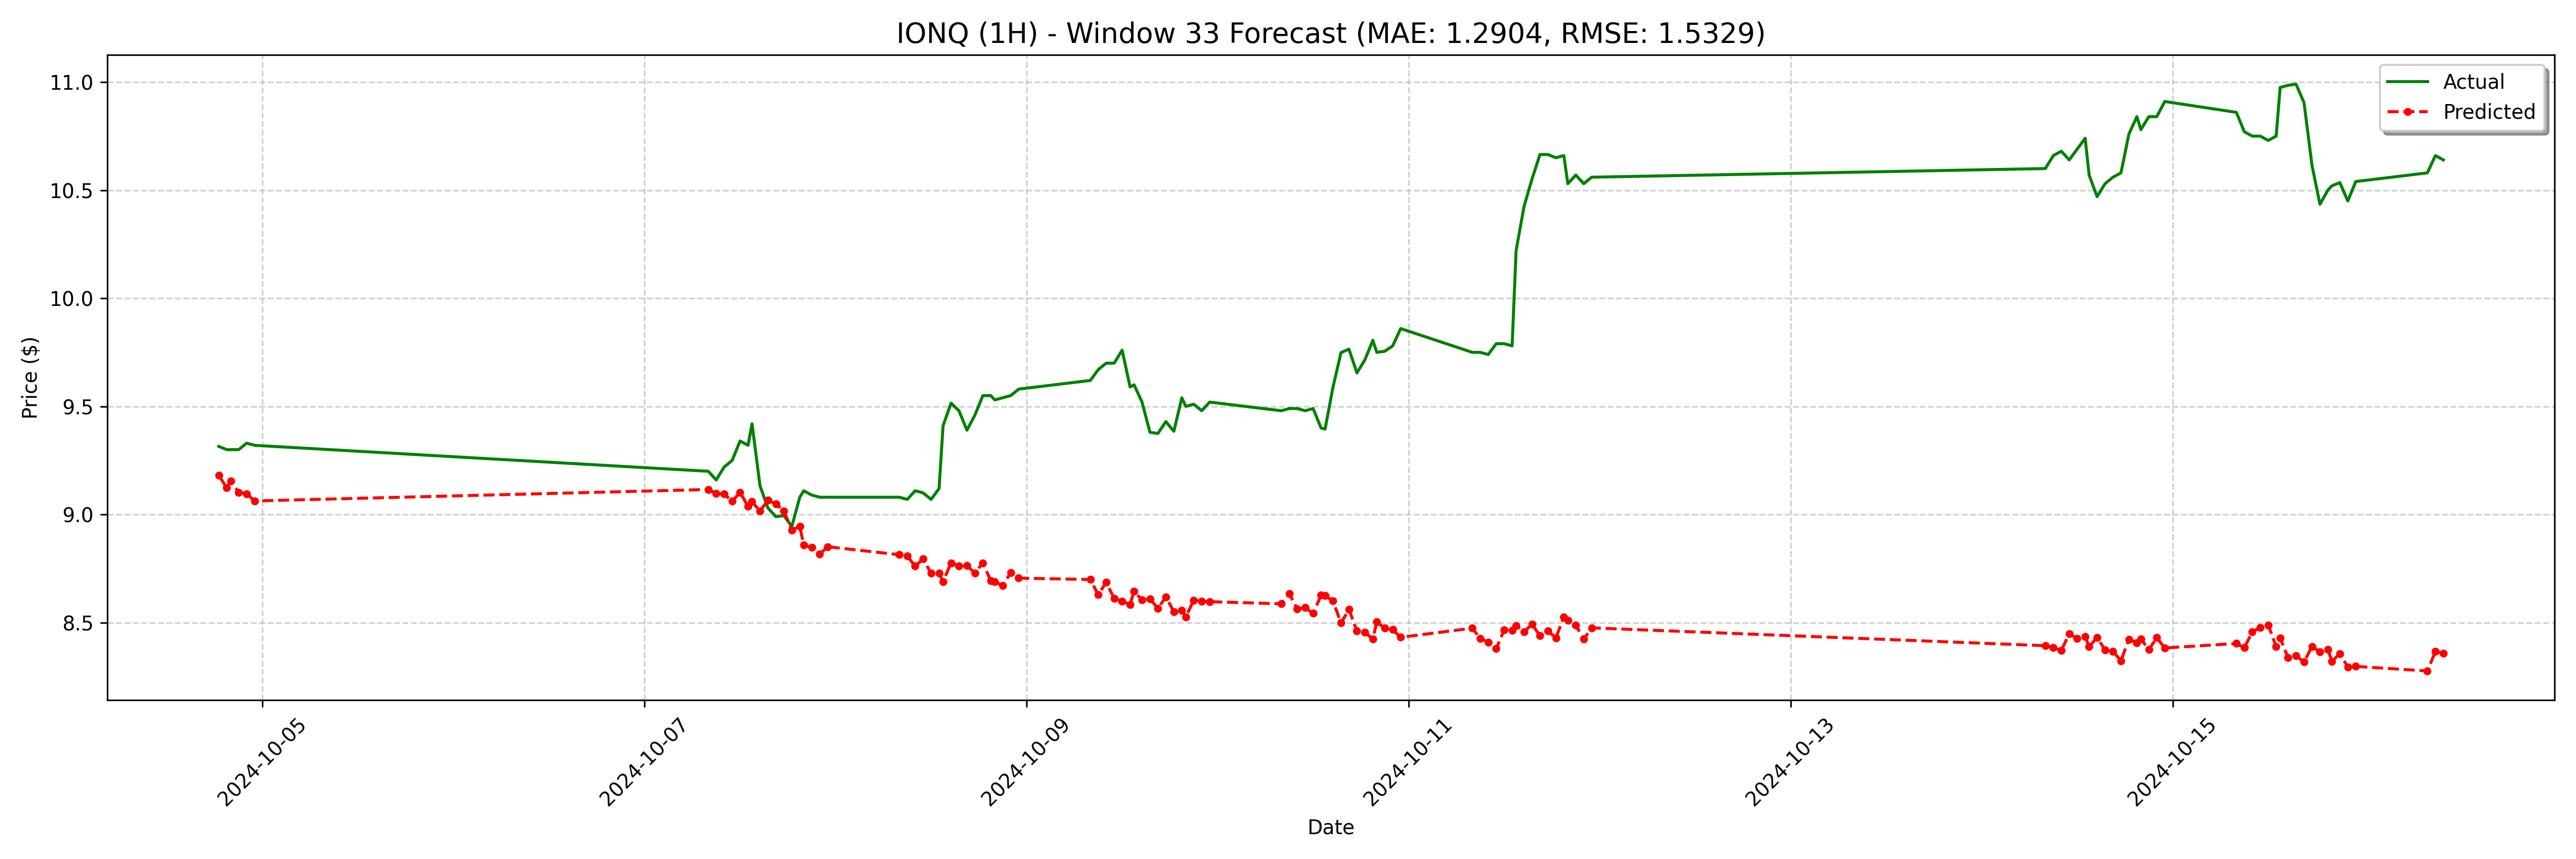

Source data for this figure (header and first rows):
date, actual, forecast
2024-10-04 18:30:00, 9.315, 9.181
2024-10-04 19:30:00, 9.3, 9.124
2024-10-04 20:00:00, 9.3, 9.156
2024-10-04 21:00:00, 9.3, 9.103
2024-10-04 22:00:00, 9.33, 9.096
2024-10-04 23:00:00, 9.32, 9.063
2024-10-07 08:00:00, 9.2, 9.116
2024-10-07 09:00:00, 9.16, 9.097
2024-10-07 10:00:00, 9.22, 9.095
2024-10-07 11:00:00, 9.25, 9.061
2024-10-07 12:00:00, 9.34, 9.103
2024-10-07 13:00:00, 9.32, 9.038
2024-10-07 13:30:00, 9.42, 9.059
2024-10-07 14:30:00, 9.133, 9.016
2024-10-07 15:30:00, 9.03, 9.066
2024-10-07 16:30:00, 8.99, 9.049
2024-10-07 17:30:00, 8.995, 9.017
2024-10-07 18:30:00, 8.945, 8.928
2024-10-07 19:30:00, 9.08, 8.944
2024-10-07 20:00:00, 9.11, 8.859
2024-10-07 21:00:00, 9.09, 8.847
2024-10-07 22:00:00, 9.08, 8.816
2024-10-07 23:00:00, 9.08, 8.851
2024-10-08 08:00:00, 9.08, 8.814
2024-10-08 09:00:00, 9.07, 8.808
2024-10-08 10:00:00, 9.11, 8.761
2024-10-08 11:00:00, 9.1, 8.795
2024-10-08 12:00:00, 9.07, 8.728
2024-10-08 13:00:00, 9.12, 8.728
2024-10-08 13:30:00, 9.41, 8.69
2024-10-08 14:30:00, 9.515, 8.776
2024-10-08 15:30:00, 9.48, 8.762
2024-10-08 16:30:00, 9.39, 8.763
2024-10-08 17:30:00, 9.46, 8.729
2024-10-08 18:30:00, 9.55, 8.776
2024-10-08 19:30:00, 9.55, 8.694
2024-10-08 20:00:00, 9.53, 8.689
2024-10-08 21:00:00, 9.54, 8.672
2024-10-08 22:00:00, 9.55, 8.73
2024-10-08 23:00:00, 9.58, 8.706
2024-10-09 08:00:00, 9.62, 8.699
2024-10-09 09:00:00, 9.67, 8.629
2024-10-09 10:00:00, 9.7, 8.686
2024-10-09 11:00:00, 9.7, 8.612
2024-10-09 12:00:00, 9.76, 8.599
2024-10-09 13:00:00, 9.59, 8.584
2024-10-09 13:30:00, 9.6, 8.645
2024-10-09 14:30:00, 9.52, 8.605
2024-10-09 15:30:00, 9.38, 8.61
2024-10-09 16:30:00, 9.375, 8.566
2024-10-09 17:30:00, 9.43, 8.62
2024-10-09 18:30:00, 9.385, 8.55
2024-10-09 19:30:00, 9.54, 8.558
2024-10-09 20:00:00, 9.5, 8.526
2024-10-09 21:00:00, 9.51, 8.604
2024-10-09 22:00:00, 9.48, 8.599
2024-10-09 23:00:00, 9.52, 8.597
2024-10-10 08:00:00, 9.48, 8.587
2024-10-10 09:00:00, 9.49, 8.633
2024-10-10 10:00:00, 9.49, 8.564
... 68 more rows
